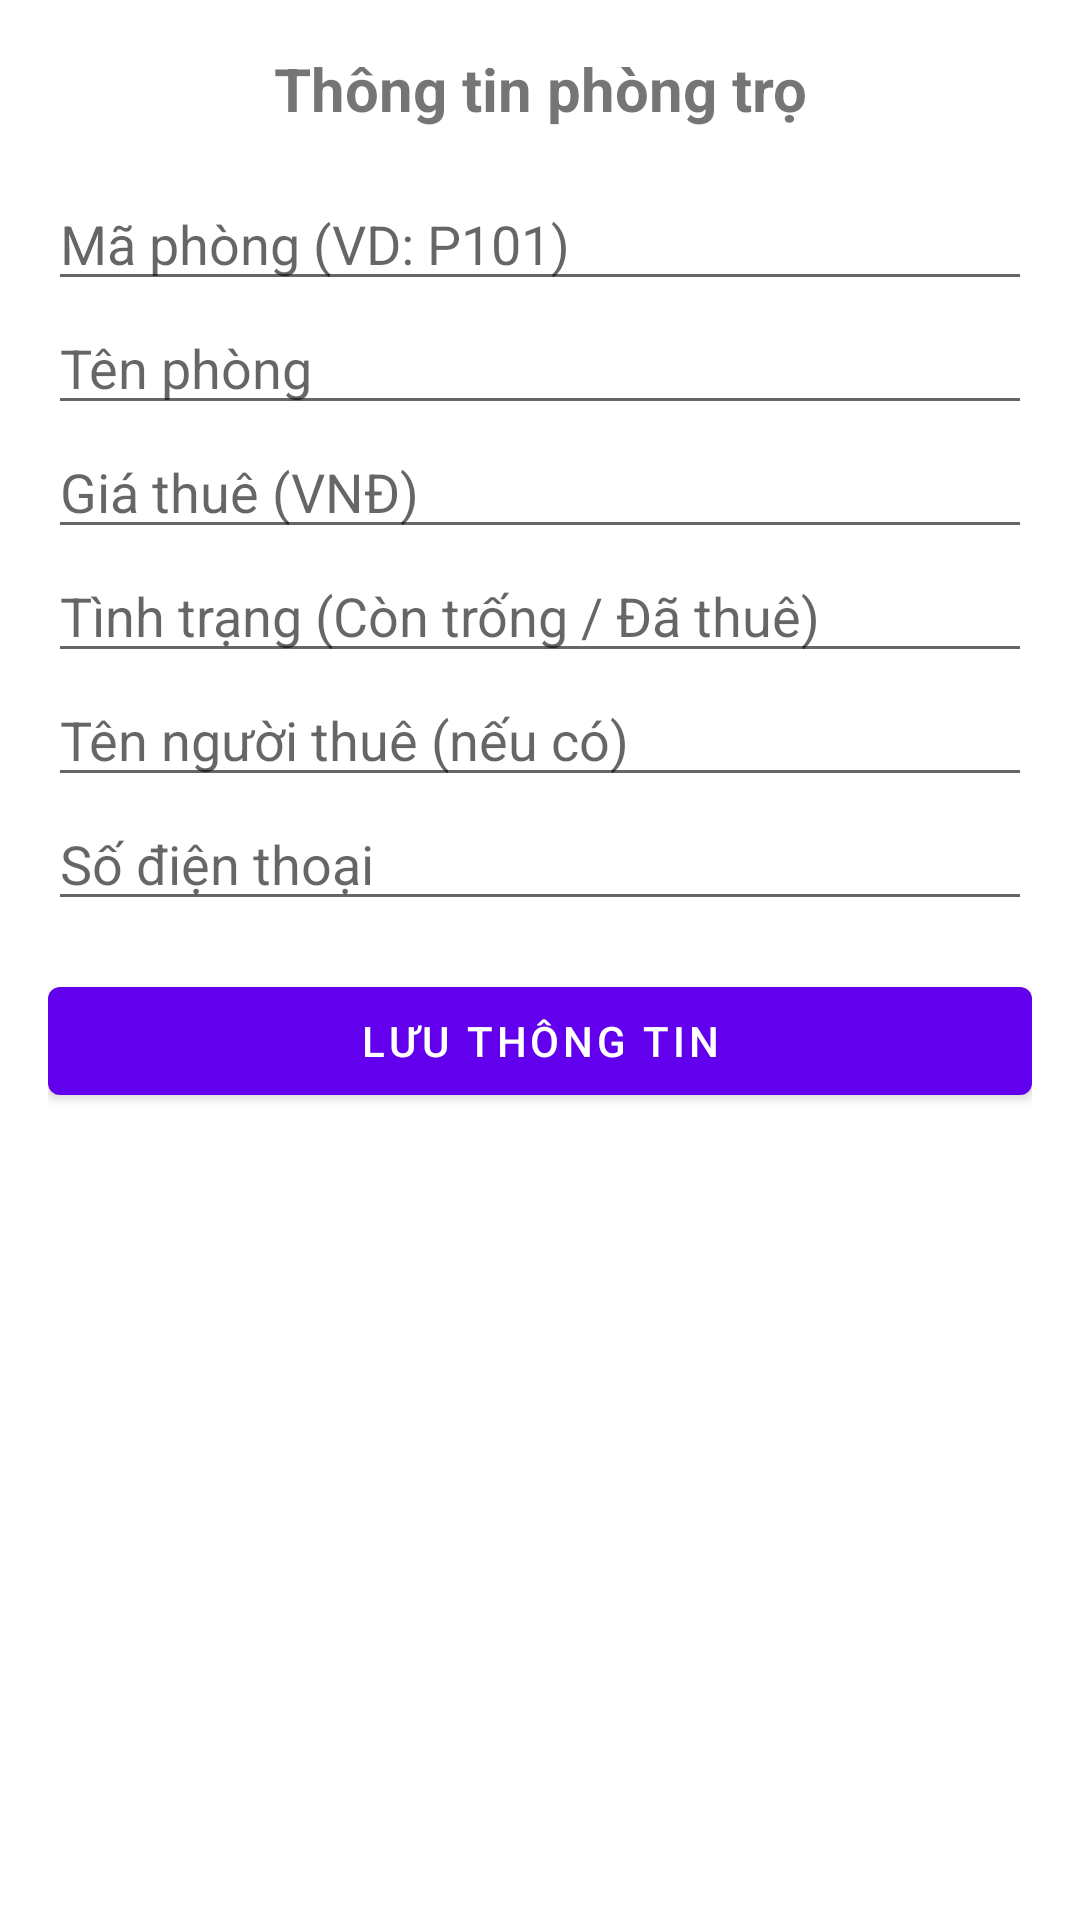

Here is an Android app screen rendered from its layout file. Give the layout XML and the strings, colors and styles it references.
<!-- AndroidManifest.xml: application theme Theme.MyApplication -->
<!-- res/layout/dialog_room.xml -->
<?xml version="1.0" encoding="utf-8"?>
<ScrollView xmlns:android="http://schemas.android.com/apk/res/android"
    android:layout_width="match_parent"
    android:layout_height="wrap_content"
    android:padding="16dp">

    <LinearLayout
        android:layout_width="match_parent"
        android:layout_height="wrap_content"
        android:orientation="vertical">

        <TextView
            android:layout_width="match_parent"
            android:layout_height="wrap_content"
            android:text="Thông tin phòng trọ"
            android:textSize="20sp"
            android:textStyle="bold"
            android:gravity="center"
            android:layout_marginBottom="16dp"/>

        <EditText
            android:id="@+id/edtId"
            android:layout_width="match_parent"
            android:layout_height="wrap_content"
            android:hint="Mã phòng (VD: P101)"
            android:inputType="text" />

        <EditText
            android:id="@+id/edtName"
            android:layout_width="match_parent"
            android:layout_height="wrap_content"
            android:hint="Tên phòng"
            android:inputType="text" />

        <EditText
            android:id="@+id/edtPrice"
            android:layout_width="match_parent"
            android:layout_height="wrap_content"
            android:hint="Giá thuê (VNĐ)"
            android:inputType="numberDecimal" />

        <EditText
            android:id="@+id/edtStatus"
            android:layout_width="match_parent"
            android:layout_height="wrap_content"
            android:hint="Tình trạng (Còn trống / Đã thuê)"
            android:inputType="text" />

        <EditText
            android:id="@+id/edtRenterName"
            android:layout_width="match_parent"
            android:layout_height="wrap_content"
            android:hint="Tên người thuê (nếu có)"
            android:inputType="textPersonName" />

        <EditText
            android:id="@+id/edtPhone"
            android:layout_width="match_parent"
            android:layout_height="wrap_content"
            android:hint="Số điện thoại"
            android:inputType="phone" />

        <Button
            android:id="@+id/btnSave"
            android:layout_width="match_parent"
            android:layout_height="wrap_content"
            android:layout_marginTop="16dp"
            android:text="Lưu Thông Tin" />

    </LinearLayout>
</ScrollView>
<!-- resources referenced by this layout -->
<resources>
  <style name="Theme.MyApplication" parent="Theme.MaterialComponents.DayNight.DarkActionBar">
          
          <item name="colorPrimary">@color/purple_500</item>
          <item name="colorPrimaryVariant">@color/purple_700</item>
          <item name="colorOnPrimary">@color/white</item>
          
          <item name="colorSecondary">@color/teal_200</item>
          <item name="colorSecondaryVariant">@color/teal_700</item>
          <item name="colorOnSecondary">@color/black</item>
          
          <item name="android:statusBarColor">?attr/colorPrimaryVariant</item>
          
      </style>
  <!-- not gathered from this repository: default colours our renderer supplied (Android Studio template values) -->
  <color name="purple_500">#FF6200EE</color>
  <color name="purple_700">#FF3700B3</color>
  <color name="teal_200">#FF03DAC5</color>
  <color name="teal_700">#FF018786</color>
  <color name="black">#FF000000</color>
  <color name="white">#FFFFFFFF</color>
</resources>
